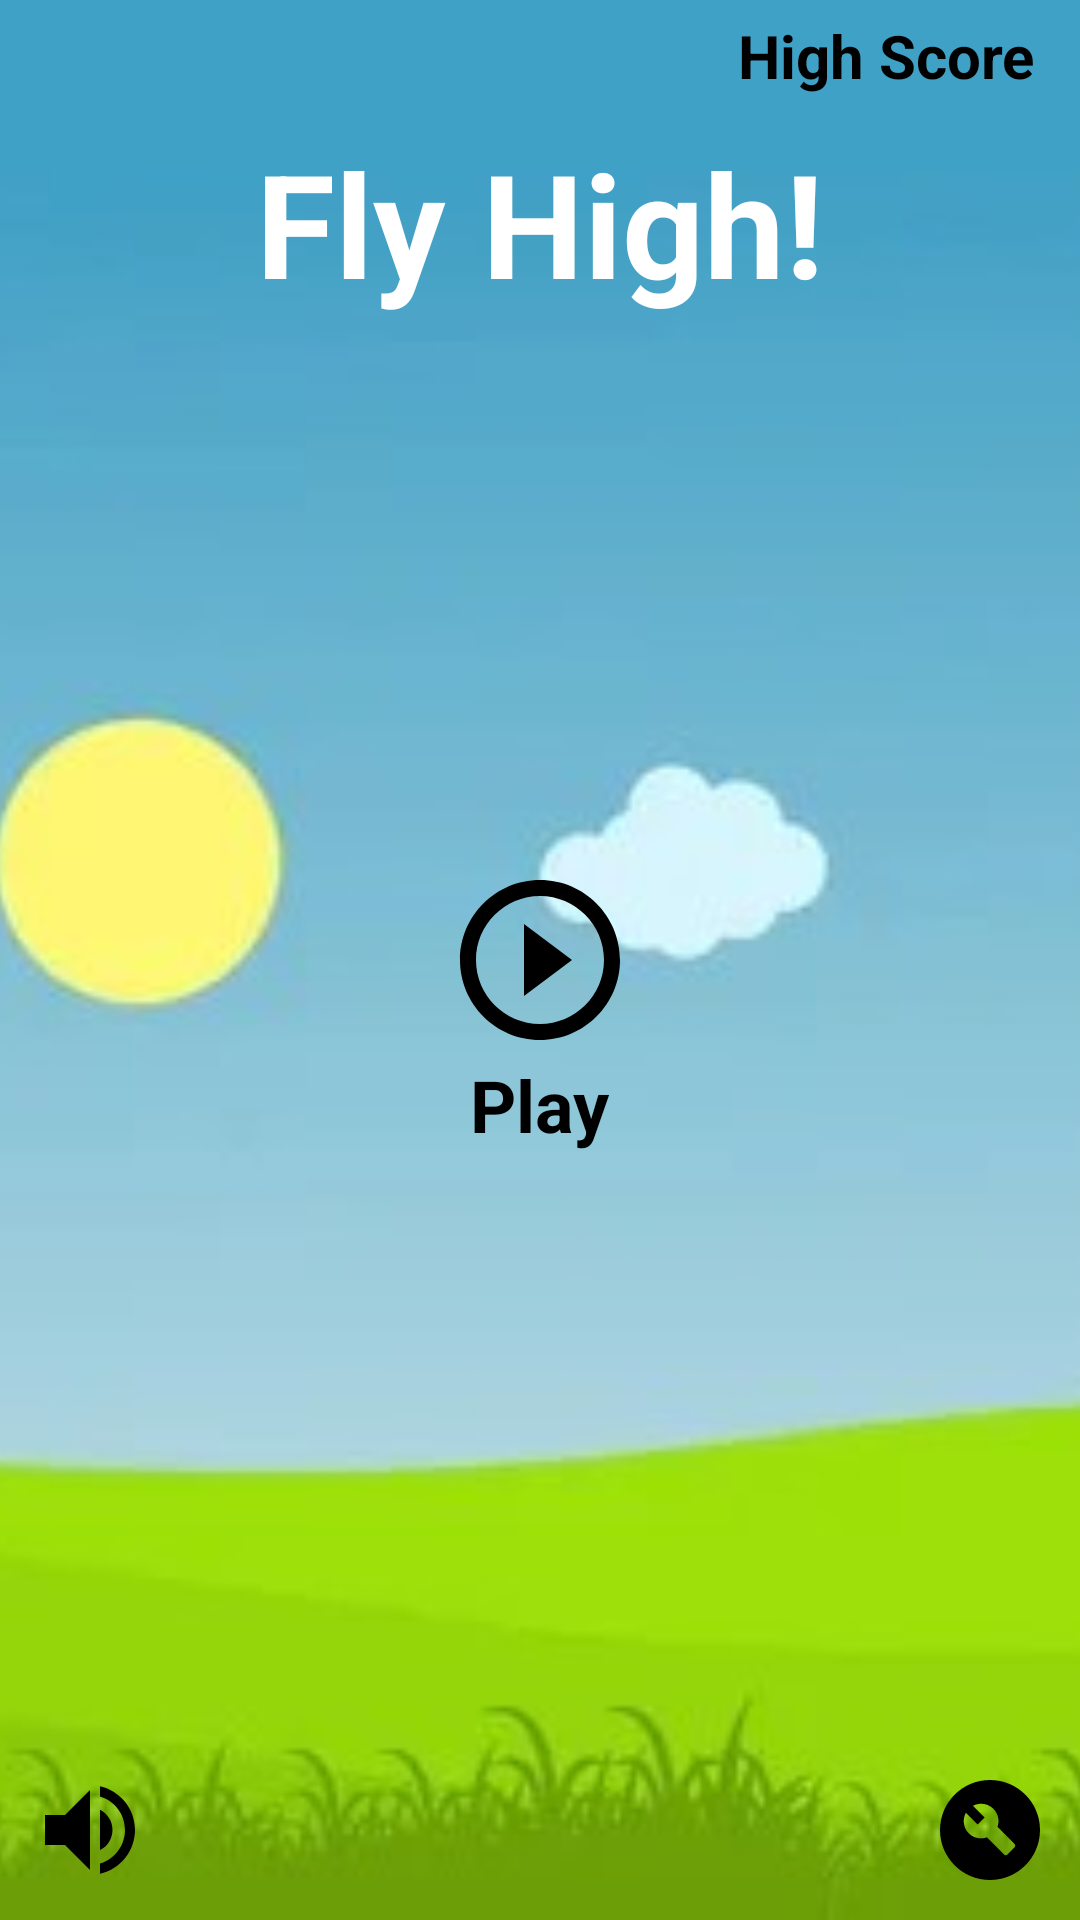

Layout XML and referenced resources for this Android screen:
<!-- AndroidManifest.xml: activity theme Theme.MaterialComponents.NoActionBar -->
<!-- res/layout/activity_main.xml -->
<?xml version="1.0" encoding="utf-8"?>
<RelativeLayout xmlns:android="http://schemas.android.com/apk/res/android"
    xmlns:app="http://schemas.android.com/apk/res-auto"
    xmlns:tools="http://schemas.android.com/tools"
    android:layout_width="match_parent"
    android:layout_height="match_parent"
    tools:context=".MainActivity">

    <ImageView
        android:layout_width="match_parent"
        android:layout_height="match_parent"
        android:src="@drawable/d1"
        android:scaleType="centerCrop"/>

    <TextView
        android:layout_width="wrap_content"
        android:layout_height="wrap_content"
        android:textSize="48sp"
        android:textStyle="bold"
        android:text="Fly High!"
        android:layout_above="@+id/play"
        android:layout_below="@+id/highScoreText"
        android:layout_centerHorizontal="true"
        android:textColor="@color/white"
        android:layout_marginTop="5dp"/>

    <ImageView
        android:id="@+id/play"
        android:layout_width="wrap_content"
        android:layout_height="wrap_content"
        android:layout_centerInParent="true"
        android:scaleType="centerCrop"
        android:src="@drawable/ic_play_circle" />

    <TextView
        android:id="@+id/playText"
        android:layout_width="wrap_content"
        android:layout_height="wrap_content"
        android:layout_centerInParent="true"
        android:layout_below="@+id/play"
        android:text="Play"
        android:textColor="@color/black"
        android:textSize="24sp"
        android:textStyle="bold" />

    <TextView
        android:id="@+id/highScoreText"
        android:layout_width="wrap_content"
        android:layout_height="wrap_content"
        android:layout_alignParentRight="true"
        android:layout_marginStart="5dp"
        android:layout_marginTop="5dp"
        android:layout_marginEnd="5dp"
        android:layout_marginBottom="5dp"
        android:layout_marginRight="15dp"
        android:text="High Score"
        android:textColor="@color/black"
        android:textSize="20sp"
        android:textStyle="bold" />

    <ImageView
        android:id="@+id/volumeControl"
        android:layout_width="40dp"
        android:layout_height="40dp"
        android:layout_alignParentBottom="true"
        android:src="@drawable/ic_volume_up_24"
        android:layout_margin="10dp"/>

    <ImageView
        android:id="@+id/theme"
        android:layout_width="40dp"
        android:layout_height="40dp"
        android:layout_alignParentEnd="true"
        android:layout_alignParentBottom="true"
        android:layout_marginStart="10dp"
        android:layout_marginTop="10dp"
        android:layout_marginEnd="10dp"
        android:layout_marginBottom="10dp"
        android:src="@drawable/ic_build_circle_24" />

</RelativeLayout>
<!-- resources referenced by this layout -->
<resources>
  <color name="black">#FF000000</color>
  <color name="white">#FFFFFFFF</color>
  <!-- drawable d1: jpg bitmap (drawable, 31855 bytes) -->
  <!-- drawable ic_build_circle_24 (drawable) -->
  <vector xmlns:android="http://schemas.android.com/apk/res/android"
      android:width="24dp"
      android:height="24dp"
      android:viewportWidth="24"
      android:viewportHeight="24"
      android:tint="@color/black">
    <path
        android:fillColor="@android:color/white"
        android:pathData="M12,2C6.48,2 2,6.48 2,12c0,5.52 4.48,10 10,10s10,-4.48 10,-10C22,6.48 17.52,2 12,2zM16.9,15.49l-1.4,1.4c-0.2,0.2 -0.51,0.2 -0.71,0l-3.41,-3.41c-1.22,0.43 -2.64,0.17 -3.62,-0.81c-1.11,-1.11 -1.3,-2.79 -0.59,-4.1l2.35,2.35l1.41,-1.41L8.58,7.17c1.32,-0.71 2.99,-0.52 4.1,0.59c0.98,0.98 1.24,2.4 0.81,3.62l3.41,3.41C17.09,14.98 17.09,15.3 16.9,15.49z"
        android:fillType="evenOdd"/>
  </vector>
  <!-- drawable ic_play_circle (drawable) -->
  <vector android:height="64dp" android:tint="?attr/colorPrimaryDark"
      android:viewportHeight="24" android:viewportWidth="24"
      android:width="64dp" xmlns:android="http://schemas.android.com/apk/res/android">
      <path android:fillColor="@android:color/white" android:pathData="M10,16.5l6,-4.5 -6,-4.5v9zM12,2C6.48,2 2,6.48 2,12s4.48,10 10,10 10,-4.48 10,-10S17.52,2 12,2zM12,20c-4.41,0 -8,-3.59 -8,-8s3.59,-8 8,-8 8,3.59 8,8 -3.59,8 -8,8z"/>
  </vector>
  <!-- drawable ic_volume_up_24 (drawable) -->
  <vector xmlns:android="http://schemas.android.com/apk/res/android"
      android:width="24dp"
      android:height="24dp"
      android:viewportWidth="24"
      android:viewportHeight="24"
      android:tint="@color/black">
    <path
        android:fillColor="@android:color/white"
        android:pathData="M3,9v6h4l5,5L12,4L7,9L3,9zM16.5,12c0,-1.77 -1.02,-3.29 -2.5,-4.03v8.05c1.48,-0.73 2.5,-2.25 2.5,-4.02zM14,3.23v2.06c2.89,0.86 5,3.54 5,6.71s-2.11,5.85 -5,6.71v2.06c4.01,-0.91 7,-4.49 7,-8.77s-2.99,-7.86 -7,-8.77z"/>
  </vector>
  <style name="Theme.MaterialComponents.NoActionBar">
          <item name="windowNoTitle">true</item>
          <item name="windowActionBar">false</item>
          <item name="colorPrimary">@color/purple_500</item>
          <item name="colorPrimaryVariant">@color/purple_500</item>
          <item name="colorOnPrimary">@color/white</item>
          
          <item name="colorSecondary">@color/teal_200</item>
          <item name="colorSecondaryVariant">@color/teal_700</item>
          <item name="colorOnSecondary">@color/black</item>
          
          <item name="android:statusBarColor" tools:targetApi="l">?attr/colorPrimaryVariant</item>
      </style>
  <color name="purple_500">#03A9F4</color>
  <color name="teal_200">#4CAF50</color>
  <color name="teal_700">#0B570F</color>
</resources>
